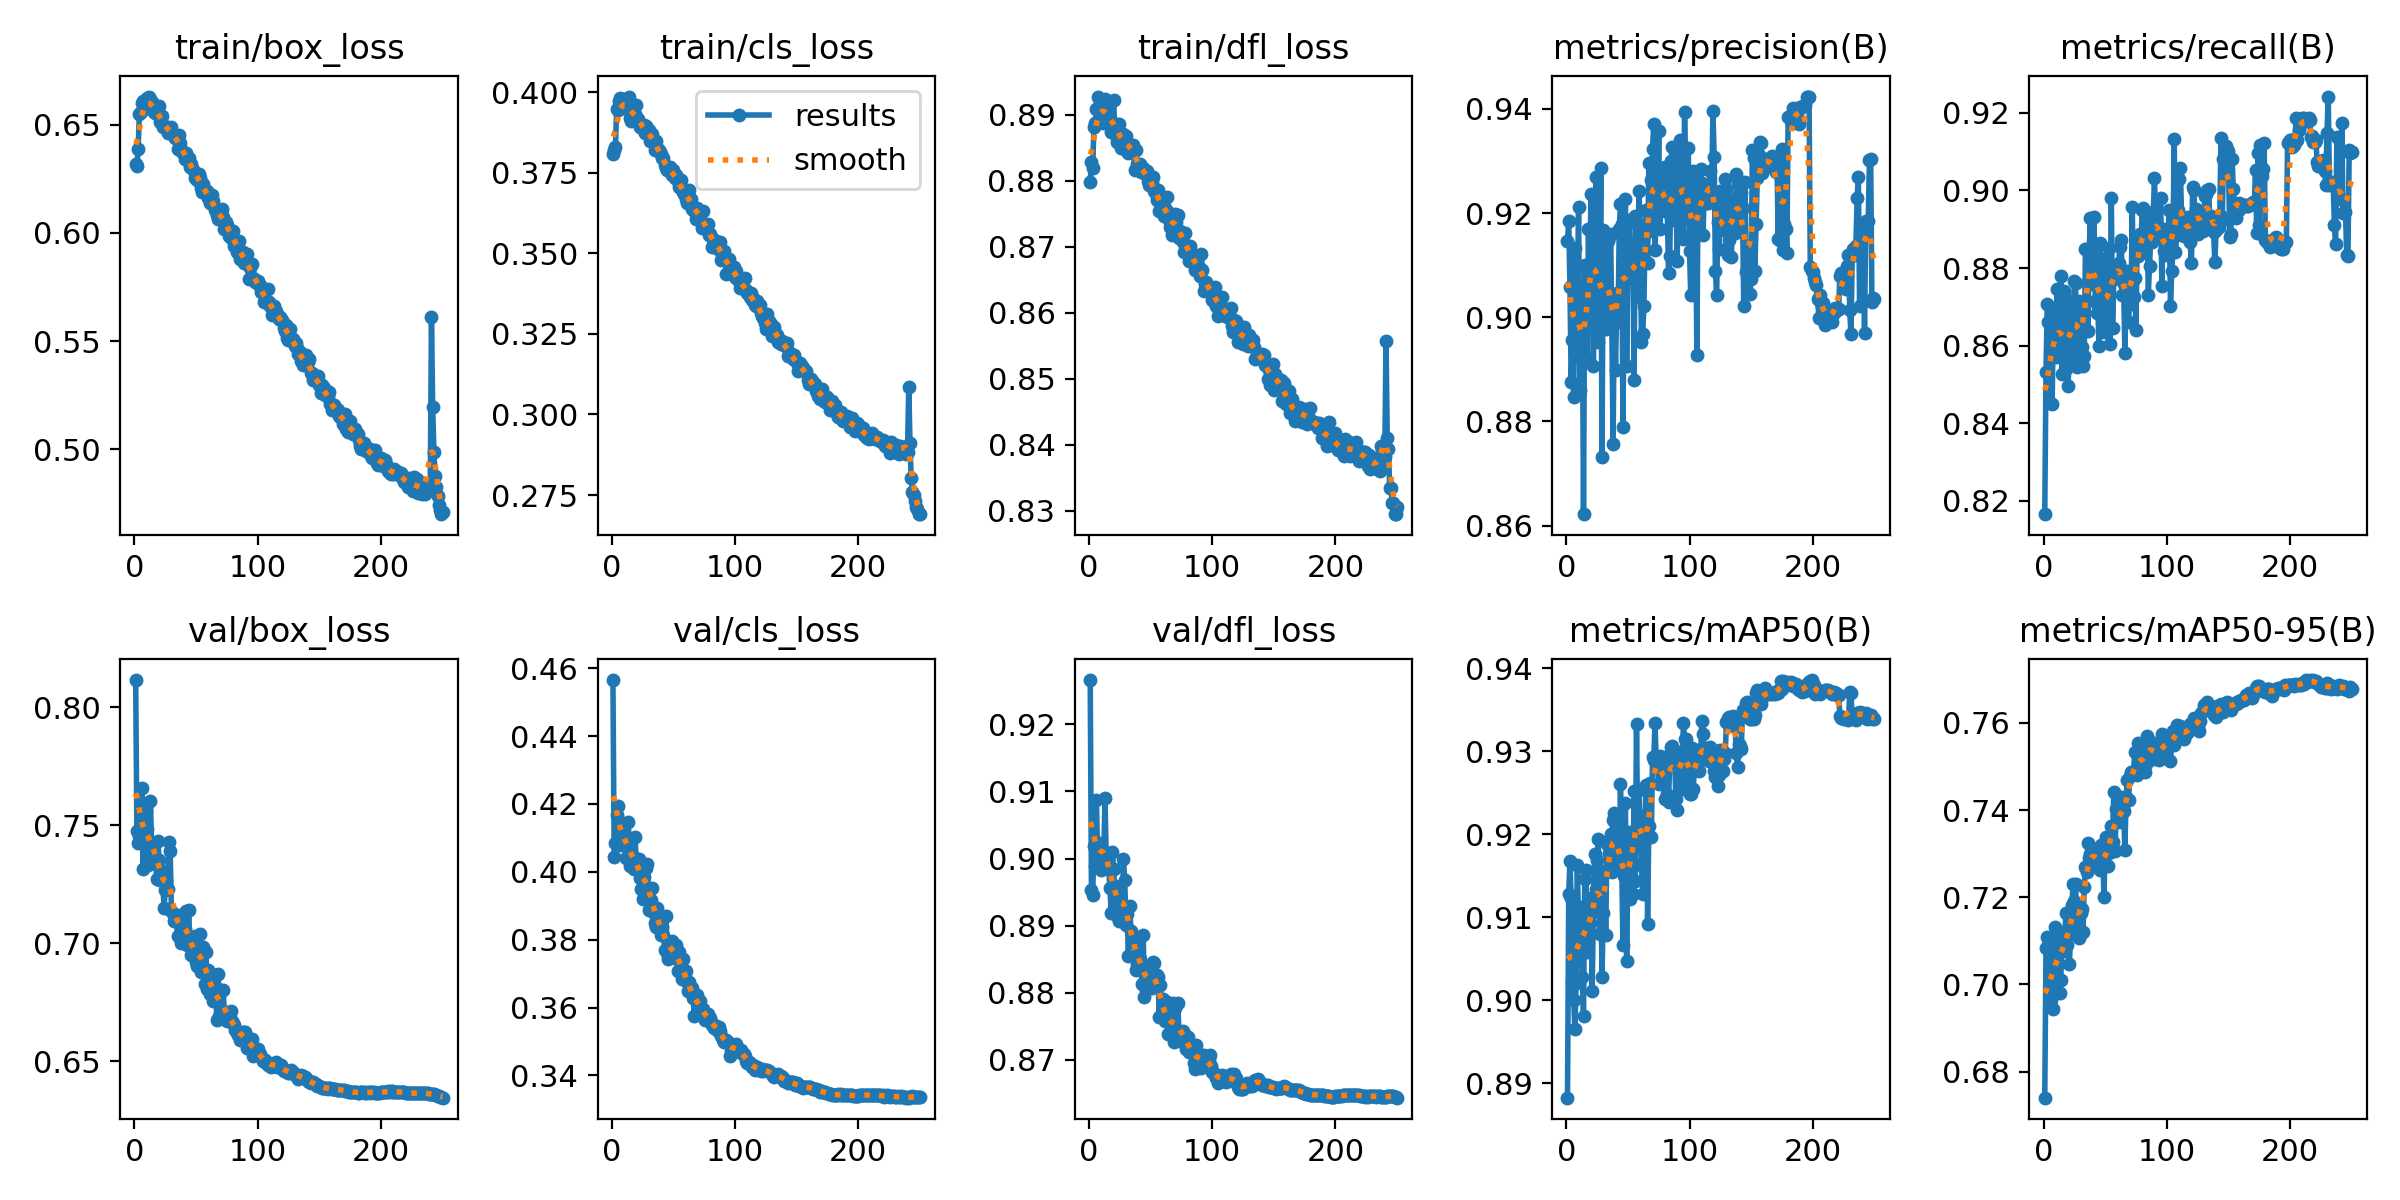

Source data for this figure (header and first rows):
epoch, time, train/box_loss, train/cls_loss, train/dfl_loss, metrics/precision(B), metrics/recall(B), metrics/mAP50(B), metrics/mAP50-95(B), val/box_loss, val/cls_loss, val/dfl_loss, lr/pg0, lr/pg1, lr/pg2
1, 160, 0.6318, 0.3809, 0.8799, 0.9146, 0.8165, 0.8883, 0.674, 0.8116, 0.4565, 0.9266, 0.06718, 0.0003316, 0.0003316
2, 316.1, 0.631, 0.382, 0.8828, 0.9185, 0.8531, 0.9128, 0.7084, 0.7475, 0.4045, 0.8954, 0.03418, 0.0006649, 0.0006649
3, 471.8, 0.6386, 0.3828, 0.8819, 0.9059, 0.8708, 0.9167, 0.7109, 0.7425, 0.4084, 0.8946, 0.001176, 0.0009981, 0.0009981
4, 627.4, 0.655, 0.3946, 0.8881, 0.8876, 0.8661, 0.9123, 0.7089, 0.7457, 0.4168, 0.9018, 0.0009996, 0.0009996, 0.0009996
5, 782.9, 0.6561, 0.3946, 0.8888, 0.8956, 0.8452, 0.9021, 0.6972, 0.7498, 0.4194, 0.8989, 0.0009994, 0.0009994, 0.0009994
6, 938.1, 0.6599, 0.3973, 0.8909, 0.8847, 0.8615, 0.9, 0.6965, 0.7658, 0.4128, 0.9087, 0.000999, 0.000999, 0.000999
7, 1093, 0.6609, 0.3982, 0.8928, 0.9133, 0.845, 0.8965, 0.6992, 0.7317, 0.4079, 0.9007, 0.0009986, 0.0009986, 0.0009986
8, 1249, 0.6586, 0.395, 0.8913, 0.8926, 0.8694, 0.9021, 0.6943, 0.7513, 0.4113, 0.9023, 0.0009981, 0.0009981, 0.0009981
9, 1404, 0.6591, 0.3958, 0.8898, 0.9044, 0.8656, 0.9163, 0.7132, 0.7561, 0.4122, 0.8993, 0.0009975, 0.0009975, 0.0009975
10, 1560, 0.6622, 0.3979, 0.8903, 0.9212, 0.8571, 0.909, 0.7072, 0.7485, 0.4122, 0.8983, 0.0009968, 0.0009968, 0.0009968
11, 1716, 0.6597, 0.3952, 0.8887, 0.8861, 0.8746, 0.9112, 0.7078, 0.7334, 0.4082, 0.8993, 0.0009961, 0.0009961, 0.0009961
12, 1871, 0.663, 0.3969, 0.8918, 0.8919, 0.8619, 0.9066, 0.7122, 0.7397, 0.4042, 0.9008, 0.0009953, 0.0009953, 0.0009953
13, 2027, 0.6619, 0.3979, 0.8924, 0.9048, 0.857, 0.9028, 0.6979, 0.7605, 0.4147, 0.9089, 0.0009944, 0.0009944, 0.0009944
14, 2183, 0.6607, 0.3986, 0.8907, 0.8622, 0.878, 0.8982, 0.701, 0.7386, 0.4062, 0.8999, 0.0009934, 0.0009934, 0.0009934
15, 2338, 0.6569, 0.3918, 0.8904, 0.9101, 0.8528, 0.9146, 0.7115, 0.7375, 0.4017, 0.8997, 0.0009924, 0.0009924, 0.0009924
16, 2494, 0.6559, 0.3911, 0.889, 0.905, 0.8565, 0.9157, 0.7095, 0.7418, 0.404, 0.8984, 0.0009912, 0.0009912, 0.0009912
17, 2650, 0.6554, 0.392, 0.8894, 0.8919, 0.8741, 0.9058, 0.7077, 0.7367, 0.4047, 0.8956, 0.00099, 0.00099, 0.00099
18, 2805, 0.6566, 0.3935, 0.8874, 0.917, 0.8539, 0.9093, 0.7164, 0.7275, 0.4008, 0.8919, 0.0009887, 0.0009887, 0.0009887
19, 2961, 0.6549, 0.3932, 0.8884, 0.9026, 0.8648, 0.9093, 0.7091, 0.7435, 0.4103, 0.9009, 0.0009874, 0.0009874, 0.0009874
20, 3116, 0.6587, 0.3961, 0.8922, 0.9236, 0.8496, 0.9123, 0.7117, 0.7355, 0.401, 0.8985, 0.000986, 0.000986, 0.000986
21, 3272, 0.6511, 0.3916, 0.8871, 0.9164, 0.8625, 0.9011, 0.7046, 0.7268, 0.4024, 0.8947, 0.0009844, 0.0009844, 0.0009844
22, 3427, 0.6543, 0.3905, 0.8885, 0.8906, 0.8716, 0.9106, 0.7127, 0.7308, 0.4039, 0.8959, 0.0009829, 0.0009829, 0.0009829
23, 3583, 0.6489, 0.3892, 0.886, 0.9095, 0.8562, 0.9176, 0.7182, 0.7268, 0.3983, 0.8914, 0.0009812, 0.0009812, 0.0009812
24, 3739, 0.6492, 0.3895, 0.8886, 0.9269, 0.8651, 0.9134, 0.7231, 0.7149, 0.3951, 0.8908, 0.0009795, 0.0009795, 0.0009795
25, 3895, 0.6494, 0.3885, 0.8868, 0.9079, 0.8767, 0.9169, 0.7192, 0.7225, 0.3919, 0.8908, 0.0009777, 0.0009777, 0.0009777
26, 4051, 0.6488, 0.3897, 0.8849, 0.8952, 0.876, 0.9195, 0.723, 0.7265, 0.3986, 0.8936, 0.0009758, 0.0009758, 0.0009758
27, 4207, 0.6461, 0.3873, 0.885, 0.9046, 0.8544, 0.908, 0.7129, 0.723, 0.4012, 0.8931, 0.0009738, 0.0009738, 0.0009738
28, 4363, 0.6481, 0.3893, 0.8871, 0.9287, 0.8626, 0.9146, 0.7136, 0.7429, 0.4011, 0.8999, 0.0009718, 0.0009718, 0.0009718
29, 4518, 0.6469, 0.3881, 0.8864, 0.8732, 0.8714, 0.9029, 0.7106, 0.739, 0.4024, 0.8967, 0.0009697, 0.0009697, 0.0009697
30, 4674, 0.649, 0.3881, 0.8868, 0.9167, 0.8574, 0.9106, 0.7165, 0.7139, 0.3887, 0.8901, 0.0009675, 0.0009675, 0.0009675
31, 4830, 0.6456, 0.3847, 0.8856, 0.9095, 0.8597, 0.9155, 0.7174, 0.7131, 0.3916, 0.8917, 0.0009652, 0.0009652, 0.0009652
32, 4986, 0.6449, 0.3866, 0.8842, 0.8978, 0.8548, 0.9079, 0.7121, 0.7093, 0.3917, 0.8855, 0.0009629, 0.0009629, 0.0009629
33, 5142, 0.6439, 0.387, 0.8848, 0.901, 0.8574, 0.9189, 0.7224, 0.7111, 0.3951, 0.8929, 0.0009605, 0.0009605, 0.0009605
34, 5298, 0.6446, 0.3846, 0.8854, 0.9146, 0.8849, 0.9192, 0.7269, 0.7096, 0.388, 0.8892, 0.000958, 0.000958, 0.000958
35, 5453, 0.6389, 0.3819, 0.8853, 0.9154, 0.8848, 0.9178, 0.7257, 0.7033, 0.385, 0.8876, 0.0009555, 0.0009555, 0.0009555
36, 5609, 0.6452, 0.3848, 0.8854, 0.9161, 0.8638, 0.92, 0.7323, 0.7106, 0.3838, 0.8876, 0.0009529, 0.0009529, 0.0009529
37, 5766, 0.6418, 0.3825, 0.8817, 0.8982, 0.8842, 0.9154, 0.7291, 0.7123, 0.3893, 0.888, 0.0009502, 0.0009502, 0.0009502
38, 5922, 0.638, 0.3821, 0.8846, 0.8756, 0.893, 0.9217, 0.7299, 0.7002, 0.3864, 0.8833, 0.0009475, 0.0009475, 0.0009475
39, 6078, 0.6378, 0.3815, 0.8825, 0.9025, 0.8758, 0.9226, 0.7307, 0.7066, 0.3852, 0.8843, 0.0009446, 0.0009446, 0.0009446
40, 6234, 0.6364, 0.3808, 0.8823, 0.8898, 0.883, 0.921, 0.7303, 0.7081, 0.3814, 0.8877, 0.0009417, 0.0009417, 0.0009417
41, 6389, 0.634, 0.3795, 0.8825, 0.9046, 0.8932, 0.9171, 0.7281, 0.7059, 0.3837, 0.885, 0.0009388, 0.0009388, 0.0009388
42, 6545, 0.6372, 0.3796, 0.8813, 0.8991, 0.8716, 0.9162, 0.7298, 0.7136, 0.3814, 0.8844, 0.0009357, 0.0009357, 0.0009357
43, 6701, 0.6337, 0.3773, 0.8815, 0.9169, 0.8683, 0.9164, 0.7303, 0.6993, 0.3769, 0.8813, 0.0009326, 0.0009326, 0.0009326
44, 6856, 0.6346, 0.3764, 0.882, 0.9217, 0.8702, 0.926, 0.729, 0.714, 0.387, 0.8887, 0.0009295, 0.0009295, 0.0009295
45, 7012, 0.6307, 0.3758, 0.8811, 0.9178, 0.8599, 0.9161, 0.7266, 0.6994, 0.3762, 0.8794, 0.0009262, 0.0009262, 0.0009262
46, 7168, 0.6321, 0.376, 0.8814, 0.879, 0.8864, 0.9066, 0.7262, 0.695, 0.3742, 0.8805, 0.0009229, 0.0009229, 0.0009229
47, 7324, 0.6299, 0.3769, 0.8815, 0.9093, 0.877, 0.915, 0.7319, 0.6956, 0.3779, 0.8813, 0.0009196, 0.0009196, 0.0009196
48, 7480, 0.6287, 0.3755, 0.8799, 0.9227, 0.8822, 0.9237, 0.7311, 0.695, 0.3777, 0.8825, 0.0009161, 0.0009161, 0.0009161
49, 7636, 0.6253, 0.3743, 0.8793, 0.8906, 0.8635, 0.9047, 0.7201, 0.7031, 0.3796, 0.8835, 0.0009126, 0.0009126, 0.0009126
50, 7792, 0.6272, 0.3758, 0.88, 0.9122, 0.8658, 0.9185, 0.7313, 0.6921, 0.3758, 0.8809, 0.0009091, 0.0009091, 0.0009091
51, 7948, 0.6245, 0.3733, 0.8799, 0.9187, 0.8668, 0.9203, 0.7337, 0.6905, 0.3747, 0.8807, 0.0009055, 0.0009055, 0.0009055
52, 8103, 0.6272, 0.3743, 0.8806, 0.9075, 0.8686, 0.9122, 0.7272, 0.6952, 0.3785, 0.8846, 0.0009018, 0.0009018, 0.0009018
53, 8260, 0.6255, 0.373, 0.8785, 0.9083, 0.8852, 0.9167, 0.7302, 0.7041, 0.3757, 0.8844, 0.000898, 0.000898, 0.000898
54, 8416, 0.6209, 0.3723, 0.878, 0.9144, 0.8604, 0.9128, 0.7321, 0.6877, 0.3707, 0.882, 0.0008942, 0.0008942, 0.0008942
55, 8572, 0.6189, 0.3705, 0.877, 0.888, 0.8981, 0.9253, 0.7363, 0.6963, 0.3763, 0.8826, 0.0008903, 0.0008903, 0.0008903
56, 8728, 0.6226, 0.3729, 0.8786, 0.9194, 0.8644, 0.9144, 0.7326, 0.6983, 0.3728, 0.8824, 0.0008864, 0.0008864, 0.0008864
57, 8884, 0.6199, 0.3695, 0.8753, 0.9179, 0.8773, 0.9333, 0.7442, 0.6829, 0.3685, 0.8764, 0.0008824, 0.0008824, 0.0008824
58, 9040, 0.6194, 0.3691, 0.877, 0.9039, 0.8789, 0.9185, 0.7306, 0.6963, 0.3742, 0.8812, 0.0008784, 0.0008784, 0.0008784
59, 9196, 0.6192, 0.3685, 0.8775, 0.9242, 0.8803, 0.9253, 0.7403, 0.6807, 0.3685, 0.8769, 0.0008742, 0.0008742, 0.0008742
60, 9352, 0.6163, 0.3667, 0.8754, 0.9173, 0.8784, 0.9222, 0.7389, 0.6889, 0.3709, 0.8791, 0.0008701, 0.0008701, 0.0008701
... 190 more rows
